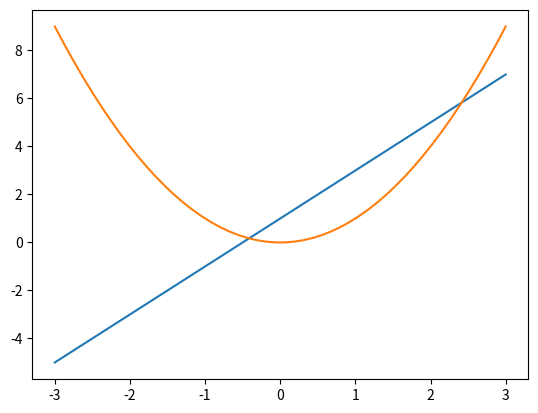

This chart was generated by the following Python code:
# _*_ coding: utf-8 _*_
# [redacted]
# @Time  : 2018/12/4 17:02
# @File  : temp.py
# @Goal  : test numpy

import numpy as np
import matplotlib.pyplot as plt
if __name__ == '__main__':
    x = np.linspace(-3,3,50)
    y1 = 2*x+1
    y2 = x**2
    plt.figure()
    plt.plot(x,y1)
    plt.plot(x,y2)